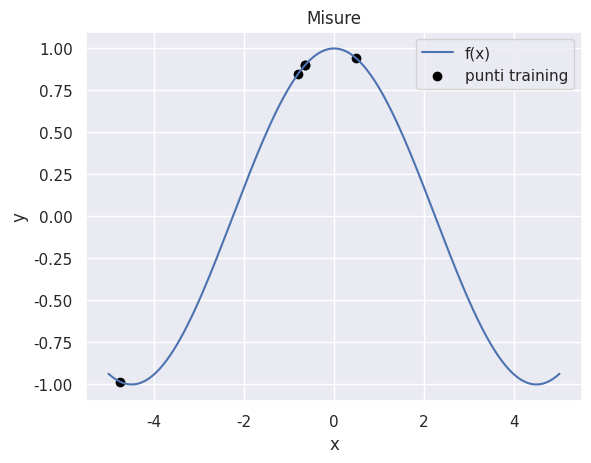
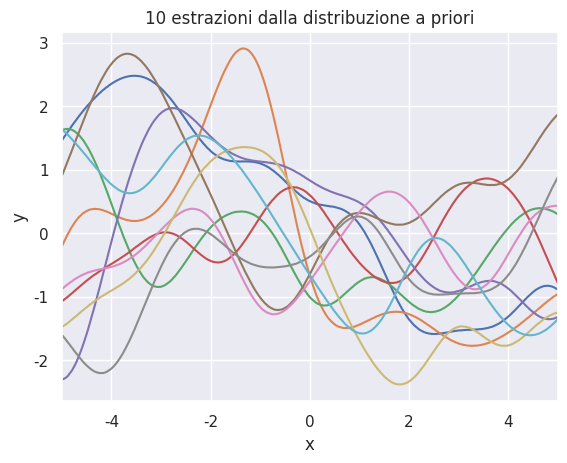

Generate these figures, in order, with matplotlib: (Note: this script raises an exception after producing the figures.)
import numpy as np
from matplotlib import pyplot as plt
import seaborn as sns
sns.set(color_codes = True)

#%%

class GPR(object):
    
    #TODO: add kernels
    
    @classmethod #maybe update params
    def kernel_bell_shape(cls, x, y, length=1.0):
        return np.exp(-0.5 * np.power(x-y, 2) / length)
    
    @classmethod
    def kernel_laplacian(cls, x,y,length=1):
        return np.exp(-0.5*np.abs(x-y) / length)
    
    @classmethod #maybe update params
    def generate_kernel(cls, kernel, length=1):
        def wrapper(*args, **kwargs):
            kwargs.update({"length": length})
            return kernel(*args, **kwargs)
        return wrapper
    
    def __init__(self, x, y, kernel=None, R=0):
        super().__init__()
        self.x = x
        self.y = y
        self.N = len(self.x)
        self.R = R
        
        self.K = []
        self.mean = []
        self.kernel = kernel if kernel else self.kernel_bell_shape
        self.setup_K()
        
    @classmethod
    def calculate_K(cls, x, kernel, R=0):
        N = len(x)
        K = np.ones((N,N))
        
        for i in range(N):
            for j in range(i+1, N):
                cov = kernel(x[i], x[j])
                K[i][j] = cov
                K[j][i] = cov
                
        K = K + R *np.eye(N)
    
        return K
    
    def calculate_Ks(self, x):
        K_star =np.zeros((self.N,1))
        
        for i in range(self.N):
            K_star[i] = self.kernel(self.x[i], x)
            
        return K_star
    
    def setup_K(self):
        self.K = self.calculate_K(self.x, self.kernel, self.R)
    
    def predict(self,x):
        cov = 1 + self.R*self.kernel(x,x)
        
        K_star = self.calculate_Ks(x)
            
        m_expt = (K_star.T * np.mat(self.K).I) * np.mat(self.y).T
        
        K_expt = cov + self.R - (K_star.T * np.mat(self.K).I)*K_star
        
        return m_expt, K_expt
    
    @staticmethod
    def get_probability(K, y, R):
        multiplier = np.power(np.linalg.det(2 * np.pi * K), -0.5)
        return multiplier * np.exp((-0.5) * (np.mat(y) * np.dot(np.mat(K).I, y).T))
        
    def optimize(self, R_list, L_list):
        def kernel_proxy(length,f):
            def wrapper(*args, **kwargs):
                kwargs.update({"length": length})
                return f(*args, **kwargs)
            return wrapper
        
        history = []
        
        for r in R_list:
            best_beta = (0,0)
            for length in L_list:
                K = gaus.calculate_K(self.x, kernel_proxy(length, self.kernel),r)
                marginal = length*float(self.get_probability(K, self.y, r))
                
                if marginal > best_beta[0]:
                    best_beta = (marginal,length)
                    
            history.append((best_beta[0], r, best_beta[1]))
            
        return sorted(history)[-1], np.mat(history)
#%%
        
def create_case(kernel, R=0, title = False, save = False, orig_function = False):
    gaus = GPR(x, y, kernel, R=R)
    y_pred = np.vectorize(gaus.predict)(x_guess)
    
    ax = plt.gca()
    plot_mu, = ax.plot(x_guess, y_pred[0], c="b")
    plt.gca().fill_between(x_guess, y_pred[0]-np.sqrt(y_pred[1]), y_pred[0]+np.sqrt(y_pred[1]), color="lightsteelblue")
    if title != False:
        plt.title(title)
    plot_misure = ax.scatter(x, y, c="black")
    plt.xlabel("x")
    plt.ylabel("y")
    legend_elements = [plot_mu, plot_misure]
    legend_labels =  ["media processo", "misure"]
    if orig_function != False:
        cosine, = ax.plot(x_guess, f(x_guess))
        legend_elements.append(cosine)
        legend_labels.append("f(x)")
    plt.legend(legend_elements, legend_labels, loc=2)
    if save != False:
        plt.savefig(save+".png", bbox_inches='tight')
    
    
def prior(kernel, R=0):
    Kss = GPR.calculate_K(x_guess, kernel, R=0)
    Lss = np.linalg.cholesky(Kss + 1e-6*np.eye(n))
    f_prior = np.dot(Lss, np.random.normal(size=(n,10)))
    
    plt.figure()
    plt.clf()
    plt.plot(x_guess, f_prior)
    plt.title("10 estrazioni dalla distribuzione a priori")
    plt.xlim([x_guess.min(), x_guess.max()])
    plt.xlabel("x")
    plt.ylabel("y")
    plt.savefig('prior.png', bbox_inches='tight')
    
def post(kernel, R=0, plot_mu = False):
    n_draws = 10
    gaus = GPR(x, y, kernel, R=R)
    y_pred = np.vectorize(gaus.predict)(x_guess)
    
    K = np.mat(gaus.K) + 1e-6*np.eye(N)
    L = np.linalg.cholesky(K)

    
    Kss = GPR.calculate_K(x_guess, kernel, R=0)

    Ks = np.zeros((n,N))
    for i in range(len(x_guess)):
        Ks[i] = np.squeeze(gaus.calculate_Ks(x_guess[i]))
        
    Lk = np.linalg.solve(L, Ks.T)
    L2 = np.linalg.cholesky(Kss + 1e-6 * np.eye(n) - np.dot(Lk.T, Lk))
    
    # f_post = mu + L*N(0,1)
    f_post = np.tile(y_pred[0], (n_draws,1)).T + np.dot(L2, np.random.normal(size=(n, n_draws)))
    
    plt.figure()
    plt.clf()
    ax = plt.gca()
    if plot_mu == True:
        plot_mu,= ax.plot(x_guess, y_pred[0], c="b")
        plt.gca().fill_between(x_guess, y_pred[0]-np.sqrt(y_pred[1]), y_pred[0]+np.sqrt(y_pred[1]), color="lightsteelblue")
    ax.plot(x_guess, f_post)
    
    plt.title("10 estrazioni dalla distribuzione predittiva")
    plt.xlabel("x")
    plt.ylabel("y")
    plot_misure = ax.scatter(x, y, c="black")
    plt.legend([plot_mu, plot_misure], ["media processo", "misure"])
    
    plt.savefig('post.png', bbox_inches='tight')

def clr():
    return plt.close('all')
      
#%% IMPOSTAZIONE PROBLEMA
f = lambda x: np.cos(.7*x).flatten()

N = 5     # numero punti training
n = 500   # numero punti test
s = 0.    # noise variance

rng = np.random.RandomState(2)
x = rng.uniform(-5, 5, size = (N,1))
x_guess = np.linspace(-5, 5, n)
y = f(x) + s*np.random.randn(N)
#%%
# PLOT MISURE
plt.figure()
plt.title("Misure")
ax = plt.gca()
cosine, = ax.plot(x_guess, f(x_guess))
measures = plt.scatter(x,y, c = "black")
plt.xlabel("x")
plt.ylabel("y")
plt.legend([cosine, measures], ["f(x)", "punti training"])
plt.savefig('misure.png', bbox_inches='tight')
#%%
# PLOT PRIORI
prior(GPR.kernel_bell_shape)
#%%
# PLOT POSTERIORI
post(GPR.kernel_bell_shape)
#%% REGRESSORE 1
plt.figure()
ax = plt.gca()
create_case(GPR.kernel_bell_shape, title = "GPR", save = "GPR", orig_function = True)
cosine = ax.plot(x_guess, f(x_guess), c="red")
    #%% EFFETTI TERMINE RUMORE
plt.figure(figsize=(16, 16))
noiseplot_length = 1
for i, r in enumerate([0.0001, 0.03, 0.09, 0.8, 1.5, 5.0]):
    plt.subplot("32{}".format(i+1))
    plt.title("kernel={}, length={}, noise variance={}".format("bell shape", noiseplot_length, r))
    create_case(
        GPR.generate_kernel(GPR.kernel_bell_shape, length=noiseplot_length), R=r)
#%% EFFETTI TERMINE LUNGHEZZA
plt.figure(figsize=(16, 16))
lengthplot_noise = 1e-3
for i, l in enumerate([0.05, 0.5, 1, 3.2, 5.0, 7.0]):
    plt.subplot("32{}".format(i+1))
    plt.title("kernel={}, length={}, noise variance={}".format("kernel_laplacian", l, lengthplot_noise))
    create_case(
        GPR.generate_kernel(GPR.kernel_bell_shape, length=l), R=lengthplot_noise)
#%%
gaus = GPR(x, y)
R_list = np.linspace(0.0, 1, 100)
L_list = np.linspace(0.1, 10, 20)
best_params, history = gaus.optimize(R_list, L_list)

plt.figure()
plt.title("Prob. history")
plt.plot(history[:,1], history[:,2])
print("best parameters (probability, r, b): ", best_params)
plt.show()

plt.figure()
create_case(GPR.generate_kernel(GPR.kernel_bell_shape, length=best_params[2]), R=best_params[1], title = "Parametri Otimizzati")

